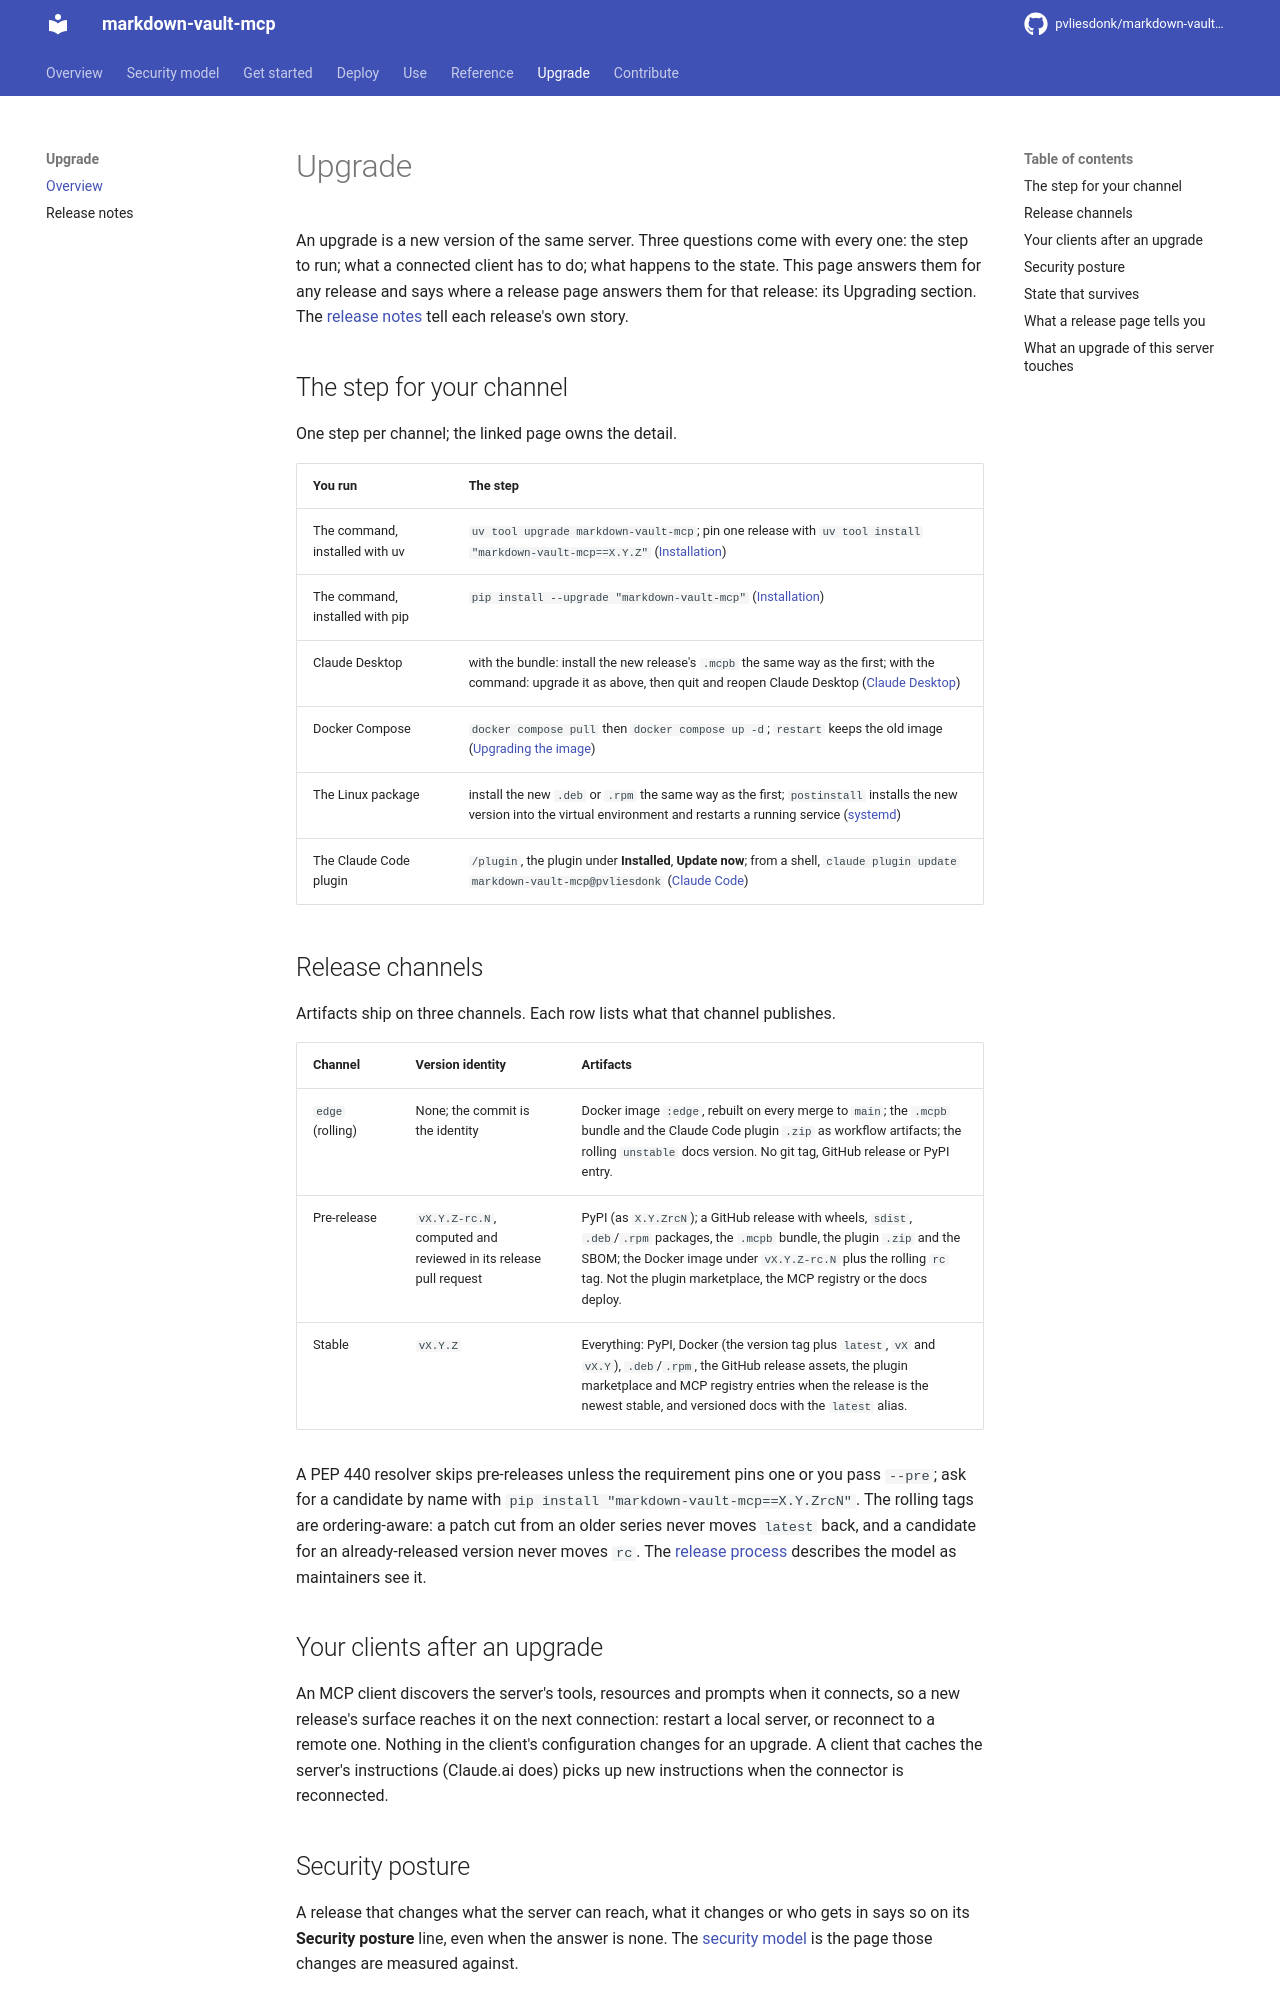

repository: pvliesdonk/markdown-vault-mcp · page: 7.0/upgrade/index.html · generator: mkdocs

---
description: "The step for your channel, what a new release changes for your clients and your state, and where a release page answers those questions."
kind: how-to
---

# Upgrade

An upgrade is a new version of the same server. Three questions come with every one: the step to run; what a connected client has to do; what happens to the state. This page answers them for any release and says where a release page answers them for that release: its Upgrading section. The [release notes](../releases/index.md) tell each release's own story.

## The step for your channel

One step per channel; the linked page owns the detail.

| You run | The step |
|---|---|
| The command, installed with uv | `uv tool upgrade markdown-vault-mcp`; pin one release with `uv tool install "markdown-vault-mcp==X.Y.Z"` ([Installation](../get-started/installation.md#as-a-command-on-your-machine)) |
| The command, installed with pip | `pip install --upgrade "markdown-vault-mcp"` ([Installation](../get-started/installation.md#as-a-command-on-your-machine)) |
| Claude Desktop | with the bundle: install the new release's `.mcpb` the same way as the first; with the command: upgrade it as above, then quit and reopen Claude Desktop ([Claude Desktop](../get-started/claude-desktop.md)) |
| Docker Compose | `docker compose pull` then `docker compose up -d`; `restart` keeps the old image ([Upgrading the image](../deploy/docker.md#upgrading-the-image)) |
| The Linux package | install the new `.deb` or `.rpm` the same way as the first; `postinstall` installs the new version into the virtual environment and restarts a running service ([systemd](../deploy/systemd.md#upgrade)) |
| The Claude Code plugin | `/plugin`, the plugin under **Installed**, **Update now**; from a shell, `claude plugin update markdown-vault-mcp@pvliesdonk` ([Claude Code](../get-started/claude-code.md)) |

## Release channels

Artifacts ship on three channels. Each row lists what that channel publishes.

| Channel | Version identity | Artifacts |
|---|---|---|
| `edge` (rolling) | None; the commit is the identity | Docker image `:edge`, rebuilt on every merge to `main`; the `.mcpb` bundle and the Claude Code plugin `.zip` as workflow artifacts; the rolling `unstable` docs version. No git tag, GitHub release or PyPI entry. |
| Pre-release | `vX.Y.Z-rc.N`, computed and reviewed in its release pull request | PyPI (as `X.Y.ZrcN`); a GitHub release with wheels, `sdist`, `.deb`/`.rpm` packages, the `.mcpb` bundle, the plugin `.zip` and the SBOM; the Docker image under `vX.Y.Z-rc.N` plus the rolling `rc` tag. Not the plugin marketplace, the MCP registry or the docs deploy. |
| Stable | `vX.Y.Z` | Everything: PyPI, Docker (the version tag plus `latest`, `vX` and `vX.Y`), `.deb`/`.rpm`, the GitHub release assets, the plugin marketplace and MCP registry entries when the release is the newest stable, and versioned docs with the `latest` alias. |

A PEP 440 resolver skips pre-releases unless the requirement pins one or you pass `--pre`; ask for a candidate by name with `pip install "markdown-vault-mcp==X.Y.ZrcN"`. The rolling tags are ordering-aware: a patch cut from an older series never moves `latest` back, and a candidate for an already-released version never moves `rc`. The [release process](../contribute/release-process.md) describes the model as maintainers see it.

## Your clients after an upgrade

An MCP client discovers the server's tools, resources and prompts when it connects, so a new release's surface reaches it on the next connection: restart a local server, or reconnect to a remote one. Nothing in the client's configuration changes for an upgrade. A client that caches the server's instructions (Claude.ai does) picks up new instructions when the connector is reconnected.

## Security posture

A release that changes what the server can reach, what it changes or who gets in says so on its **Security posture** line, even when the answer is none. The [security model](../security-model.md) is the page those changes are measured against.
